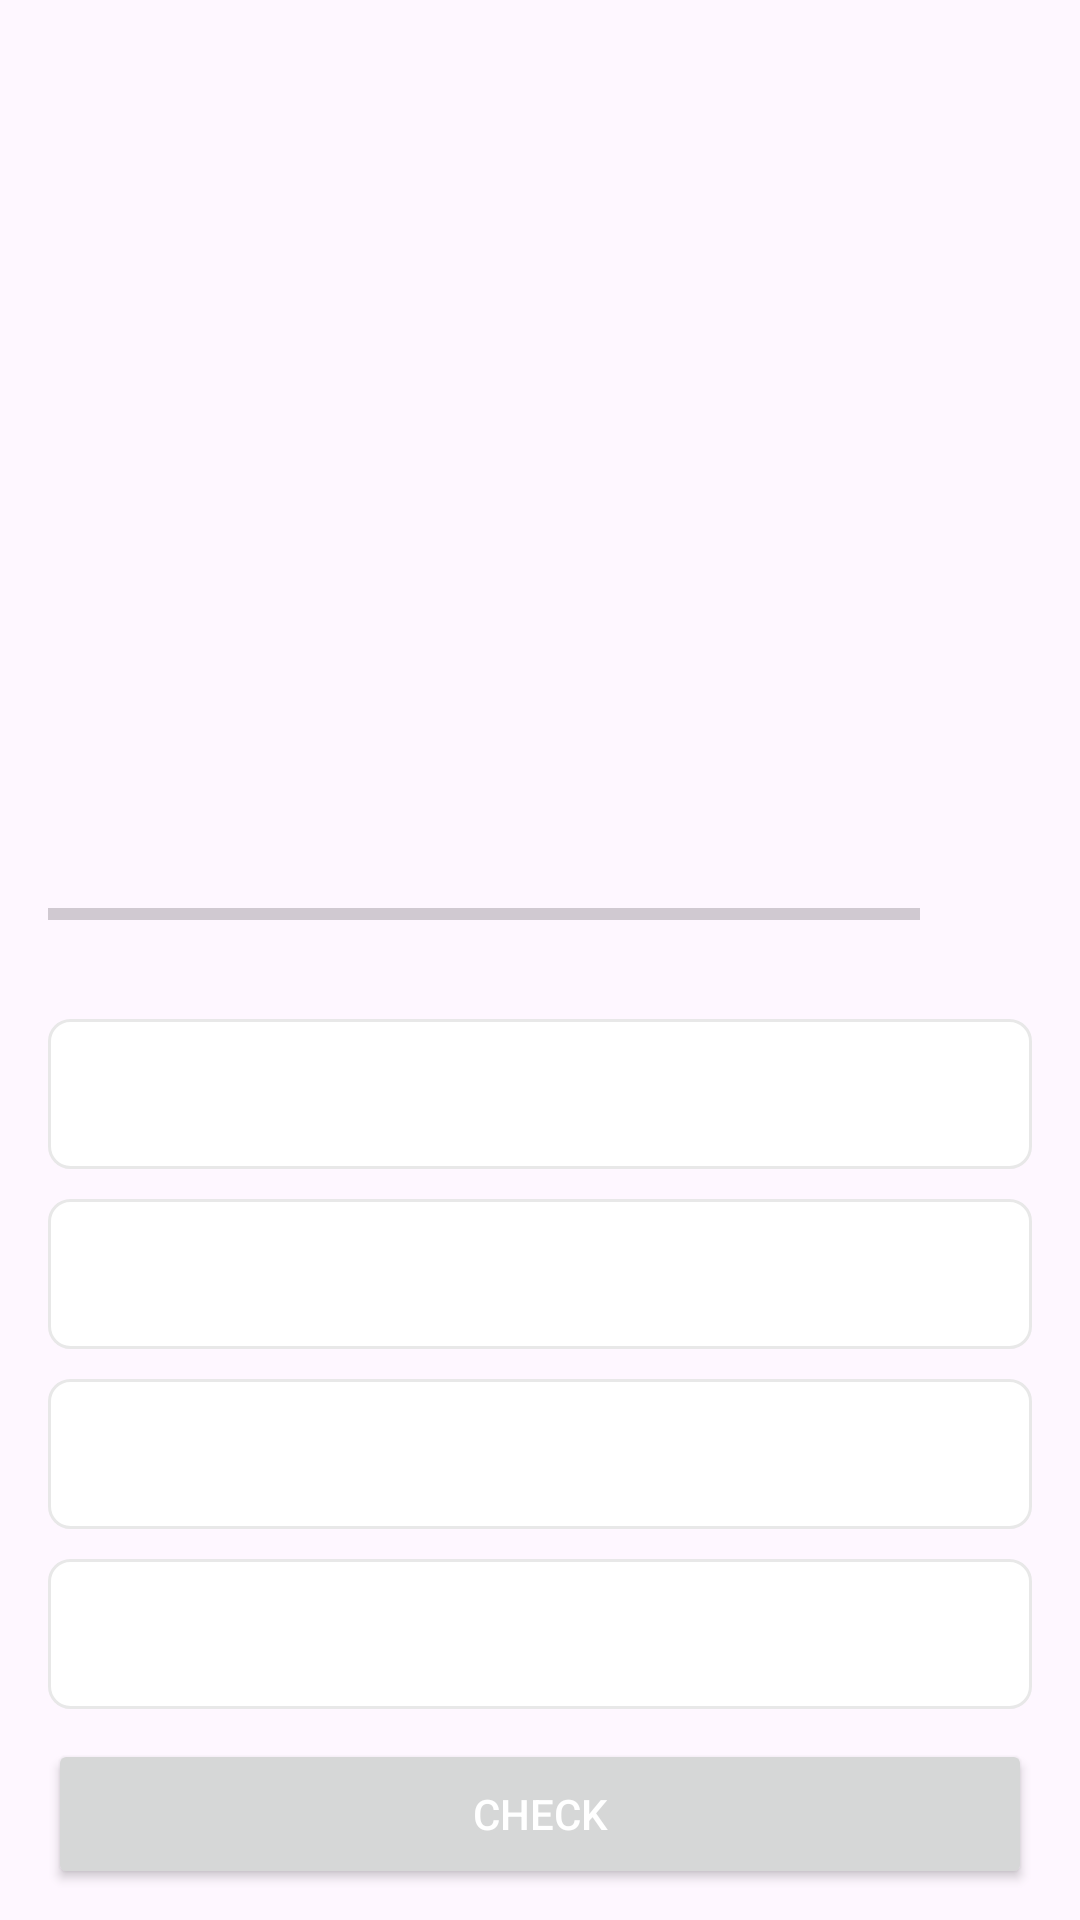

Produce the Android XML layout that renders to this screen, including the resource entries it uses.
<!-- AndroidManifest.xml: application theme Theme.QuizzApp -->
<!-- res/layout/activity_questions.xml -->
<?xml version="1.0" encoding="utf-8"?>
<androidx.core.widget.NestedScrollView xmlns:android="http://schemas.android.com/apk/res/android"
    xmlns:app="http://schemas.android.com/apk/res-auto"
    xmlns:tools="http://schemas.android.com/tools"
    android:id="@+id/main"
    android:layout_width="match_parent"
    android:layout_height="match_parent"
    tools:context=".ui.QuestionsActivity">

    <androidx.appcompat.widget.LinearLayoutCompat
        android:layout_width="match_parent"
        android:layout_height="wrap_content"
        android:orientation="vertical"
        android:padding="16dp"
        android:gravity="top|center">

        <TextView
            android:id="@+id/questionTextView"
            android:layout_width="wrap_content"
            android:layout_height="wrap_content"
            android:textSize="25sp"
            android:textStyle="normal"
            tools:text="What country does this flag belong to?"
            android:gravity="center"/>

        <ImageView
            android:id="@+id/imageFlag"
            android:layout_width="wrap_content"
            android:layout_height="200dp"
            android:layout_marginTop="15dp"
            android:contentDescription="@string/image_flag"
            tools:src="@drawable/brazil_flag"/>

        <androidx.appcompat.widget.LinearLayoutCompat
            android:layout_width="match_parent"
            android:layout_height="wrap_content"
            android:orientation="horizontal"
            android:weightSum="10"
            android:gravity="center"
            android:layout_marginTop="15dp">

            <ProgressBar
                android:id="@+id/progressBar"
                style="?android:attr/progressBarStyleHorizontal"
                android:layout_width="0dp"
                android:layout_height="wrap_content"
                android:layout_weight="9"
                android:indeterminate="false"
                android:max="10"
                android:minHeight="50dp"
                tools:progress="9"
                android:progressTint="@color/primary"/>

            <TextView
                android:id="@+id/progressTextView"
                android:layout_width="0dp"
                android:layout_height="wrap_content"
                tools:text="0/10"
                android:layout_weight="1"
                android:layout_marginStart="5dp" />

        </androidx.appcompat.widget.LinearLayoutCompat>

        <TextView
            android:id="@+id/optionOneTextView"
            android:layout_width="match_parent"
            android:layout_height="wrap_content"
            android:textStyle="normal"
            android:textColor="@android:color/darker_gray"
            android:gravity="center"
            tools:text="Option 1"
            android:layout_marginTop="10dp"
            android:background="@drawable/default_option_border_bg"
            android:minHeight="50dp"
            android:textSize="20sp" />

        <TextView
            android:id="@+id/optionTwoTextView"
            android:layout_width="match_parent"
            android:layout_height="wrap_content"
            android:textStyle="normal"
            android:textColor="@android:color/darker_gray"
            android:gravity="center"
            tools:text="Option 2"
            android:layout_marginTop="10dp"
            android:background="@drawable/default_option_border_bg"
            android:minHeight="50dp"
            android:textSize="20sp" />

        <TextView
            android:id="@+id/optionThreeTextView"
            android:layout_width="match_parent"
            android:layout_height="wrap_content"
            android:textStyle="normal"
            android:textColor="@android:color/darker_gray"
            android:gravity="center"
            tools:text="Option 3"
            android:layout_marginTop="10dp"
            android:background="@drawable/default_option_border_bg"
            android:minHeight="50dp"
            android:textSize="20sp" />

        <TextView
            android:id="@+id/optionFourTextView"
            android:layout_width="match_parent"
            android:layout_height="wrap_content"
            android:textStyle="normal"
            android:textColor="@android:color/darker_gray"
            android:gravity="center"
            tools:text="Option 4"
            android:layout_marginTop="10dp"
            android:background="@drawable/default_option_border_bg"
            android:minHeight="50dp"
            android:textSize="20sp" />

        <Button
            android:id="@+id/buttonCheck"
            android:layout_width="match_parent"
            android:layout_height="wrap_content"
            android:text="@string/check"
            android:textColor="@color/white"
            android:layout_marginTop="10dp"
            app:cornerRadius="5dp"
            android:minHeight="50dp"/>



    </androidx.appcompat.widget.LinearLayoutCompat>

    
</androidx.core.widget.NestedScrollView>
<!-- resources referenced by this layout -->
<resources>
  <!-- drawable default_option_border_bg (drawable) -->
  <?xml version="1.0" encoding="utf-8"?>
  <shape android:shape="rectangle" xmlns:android="http://schemas.android.com/apk/res/android">
      <stroke
          android:width="1dp"
          android:color="#E8E8E8" />
  
      <solid android:color="@color/white"/>
  
      <corners android:radius="7dp" />
  </shape>
  <string name="check">Check</string>
  <string name="image_flag">Image flag</string>
  <style name="Theme.QuizzApp" parent="Base.Theme.QuizzApp" />
  <style name="Base.Theme.QuizzApp" parent="Theme.Material3.Light.NoActionBar">
          <item name="windowActionBar">false</item>
          <item name="windowNoTitle">true</item>
          <item name="android:windowFullscreen">true</item>
      </style>
  <!-- not gathered from this repository: default colours our renderer supplied (Android Studio template values) -->
  <color name="white">#FFFFFFFF</color>
</resources>
